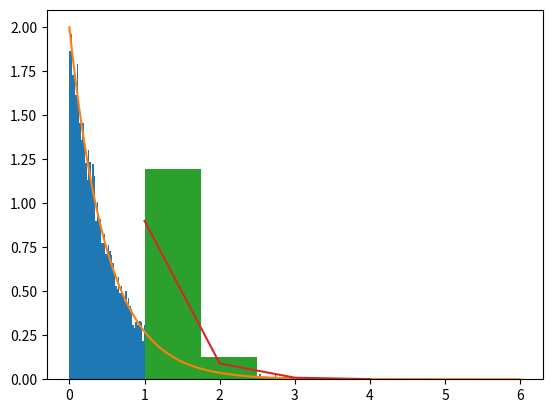

This figure's Python source:
#!/bin/env python3
 
import numpy as np
import matplotlib.pyplot as plt
import scipy.stats as st
import numpy.random as npr

## 2.

lamb=2
n=10000000
N=10000
Echantillon=st.geom.rvs(lamb/n,size=N)/n
plt.hist(Echantillon,250,density=True)

X=np.linspace(0,6,200000)
plt.plot(X,st.expon.pdf(X,scale=1/lamb))


## 3.

pas=20
M=np.array([[0.1,0.6,0.3],[0.4,0.2,0.4],[0.5,0,0.5]])
Etat=0
LEtat=[Etat]
for j in range(pas) :
    for i in range(3) :
        if i==Etat : 
            EtatT=npr.choice([0,1,2],p=M[i])
    Etat=EtatT
    LEtat.append(Etat)
print(LEtat)


## 5.

def sigma(x=0) :
    if x not in [0,1,2] : raise ValueError('valeur de x impossible')
    M=np.array([[0.1,0.6,0.3],[0.4,0.2,0.4],[0.5,0,0.5]])
    Etat=x
    LEtat=[Etat]
    pas=0
    while Etat==x and pas<10^3 :
        for i in range(3) :
            if i==Etat :
                print(f'{i=}')
                EtatT=npr.choice([0,1,2],p=M[i])
            print(EtatT)
        Etat=EtatT
        LEtat.append(Etat)
        pas+=1
    return LEtat,pas

sigma()
#Construction d'un échantillon de sigmas 
N=10000
Echantillon=[]
for i in range(N) : 
    Echantillon.append(sigma()[1])

X,Eff=np.unique(Echantillon,return_counts=True)
pEff=Eff/len(Echantillon)

plt.hist(Echantillon,len(X),density=True)
plt.plot(X,st.geom.pmf(X,1-M[0,0]))


L=[]
for i in range(10000) : 
    L.append(npr.choice([0,1,2],p=M[0]))
    
np.unique(L,return_counts=True)





































